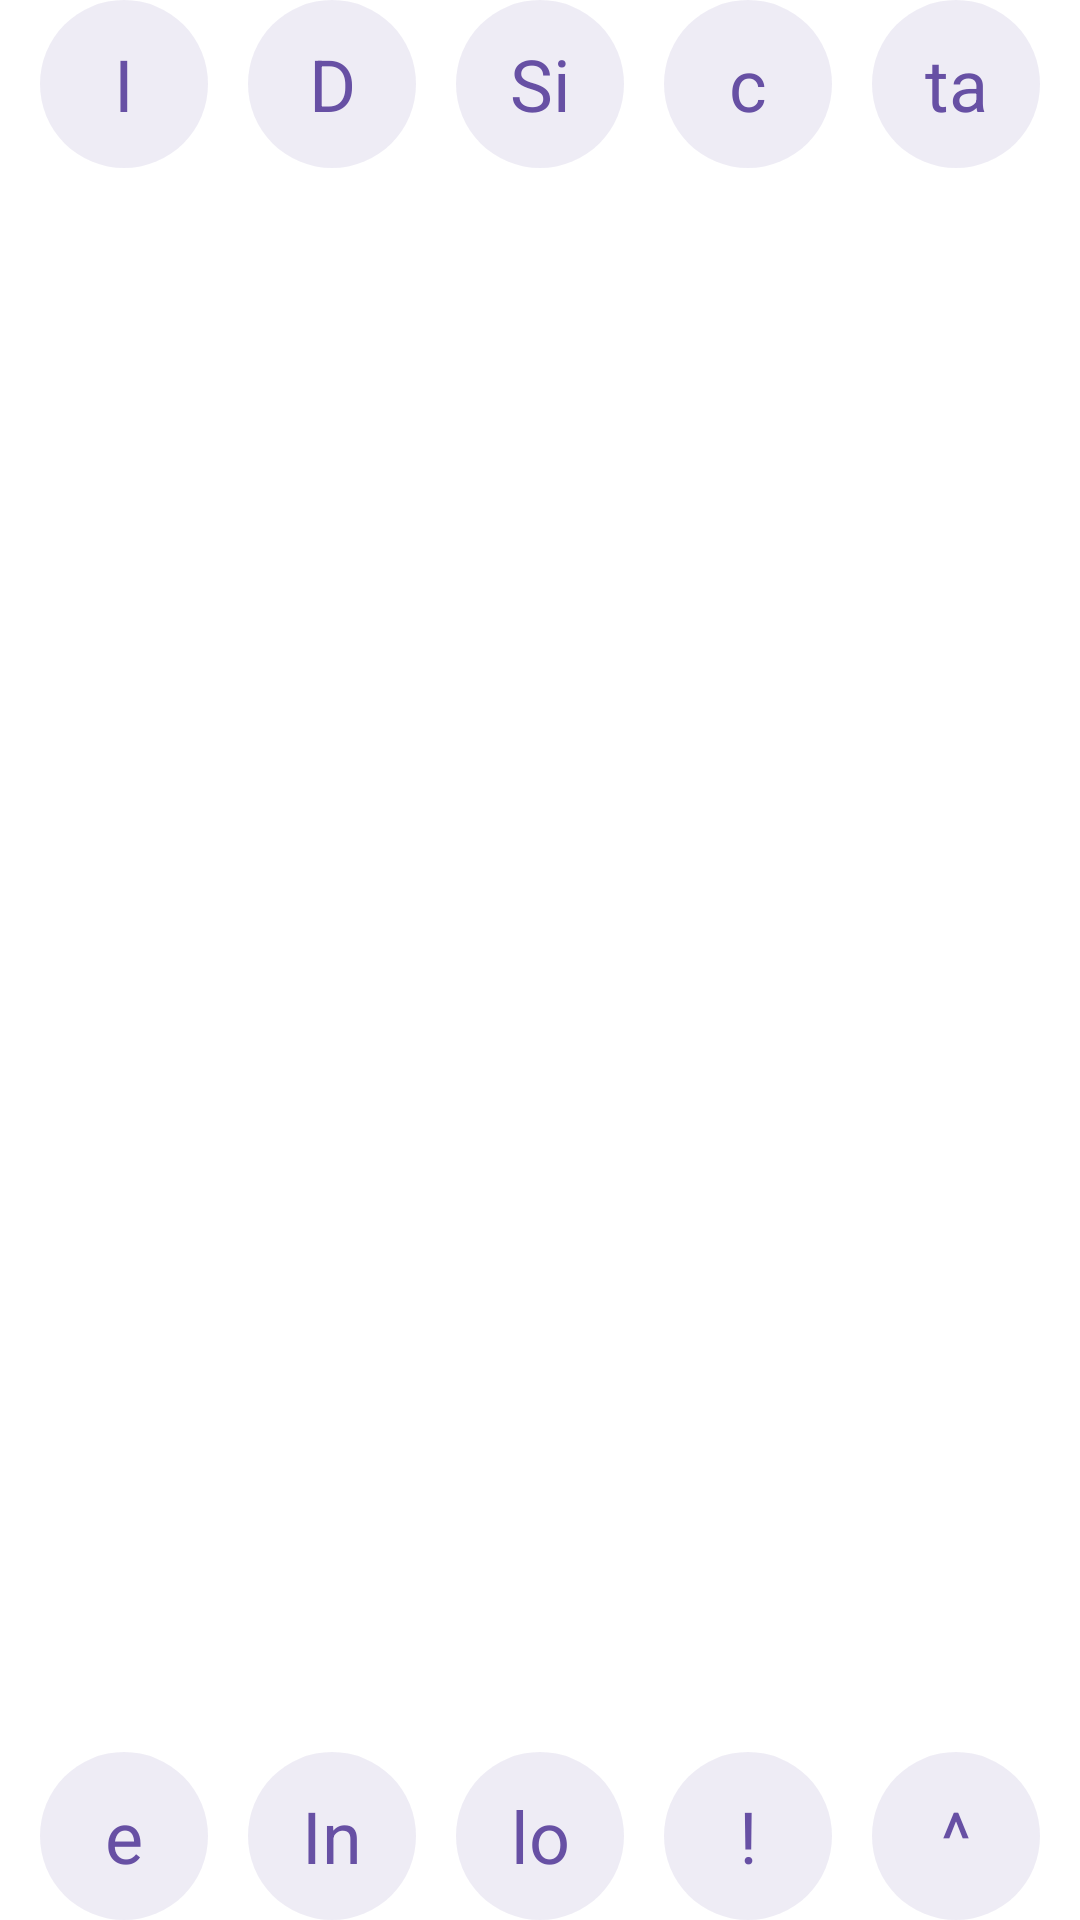

The Android layout XML behind this screen, and the referenced resources:
<!-- AndroidManifest.xml: application theme BaseTheme -->
<!-- res/layout/scientific_pad.xml -->
<?xml version="1.0" encoding="utf-8"?>
<androidx.constraintlayout.widget.ConstraintLayout xmlns:android="http://schemas.android.com/apk/res/android"
    xmlns:app="http://schemas.android.com/apk/res-auto"
    android:layout_width="match_parent"
    android:layout_height="match_parent"
    xmlns:tools="http://schemas.android.com/tools">

    <androidx.constraintlayout.widget.ConstraintLayout
        android:id="@+id/firstRow"
        android:layout_width="match_parent"
        android:layout_height="56dp"
        app:layout_constraintBottom_toBottomOf="parent"
        app:layout_constraintEnd_toEndOf="parent"
        app:layout_constraintStart_toStartOf="parent"
        app:layout_constraintTop_toTopOf="parent"

        app:layout_constraintVertical_bias="0">

        <com.google.android.material.button.MaterialButton
            android:id="@+id/s"
            style="@style/Widget.CalculatorPlus.NumPad.Secondary"
            android:layout_width="56dp"
            android:layout_height="match_parent"
            android:text="I"
            android:textAppearance="@style/TextAppearance.CalculatorPlus.Headline5"
            android:textColor="#6750A4"
            app:layout_constraintEnd_toStartOf="@id/e"
            app:layout_constraintStart_toStartOf="parent"
            app:layout_constraintTop_toTopOf="parent"
            tools:ignore="HardcodedText" />

        <com.google.android.material.button.MaterialButton
            android:id="@+id/e"
            style="@style/Widget.CalculatorPlus.NumPad.Secondary"
            android:layout_width="56dp"
            android:layout_height="match_parent"
            android:text="D"

            android:textAppearance="@style/TextAppearance.CalculatorPlus.Headline5"
            android:textColor="#6750A4"
            app:layout_constraintEnd_toStartOf="@id/n"
            app:layout_constraintStart_toEndOf="@id/s"
            app:layout_constraintTop_toTopOf="parent"
            tools:ignore="HardcodedText"

            />

        <com.google.android.material.button.MaterialButton
            android:id="@+id/n"
            style="@style/Widget.CalculatorPlus.NumPad.Secondary"
            android:layout_width="56dp"
            android:layout_height="match_parent"
            android:text="Si"


            android:textAppearance="@style/TextAppearance.CalculatorPlus.Headline5"
            android:textColor="#6750A4"
            app:layout_constraintEnd_toStartOf="@id/d"
            app:layout_constraintStart_toEndOf="@id/e"
            app:layout_constraintTop_toTopOf="parent"
            tools:ignore="HardcodedText"

            />

        <com.google.android.material.button.MaterialButton
            android:id="@+id/d"
            style="@style/Widget.CalculatorPlus.NumPad.Secondary"
            android:layout_width="56dp"

            android:layout_height="match_parent"
            android:text="c"
            android:textAppearance="@style/TextAppearance.CalculatorPlus.Headline5"
            android:textColor="#6750A4"
            app:layout_constraintEnd_toStartOf="@id/ab"
            app:layout_constraintStart_toEndOf="@id/n"
            app:layout_constraintTop_toTopOf="parent"
            tools:ignore="HardcodedText" />

        <com.google.android.material.button.MaterialButton
            android:id="@+id/ab"
            style="@style/Widget.CalculatorPlus.NumPad.Secondary"
            android:layout_width="56dp"

            android:layout_height="match_parent"
            android:text="ta"
            android:textAppearance="@style/TextAppearance.CalculatorPlus.Headline5"
            android:textColor="#6750A4"
            app:layout_constraintEnd_toEndOf="parent"
            app:layout_constraintStart_toEndOf="@id/d"
            app:layout_constraintTop_toTopOf="parent"
            tools:ignore="HardcodedText" />

    </androidx.constraintlayout.widget.ConstraintLayout>

    <androidx.constraintlayout.widget.ConstraintLayout
        android:id="@+id/secondRow"
        android:layout_width="match_parent"
        android:layout_height="56dp"

        app:layout_constraintBottom_toBottomOf="parent"
        app:layout_constraintEnd_toEndOf="parent"
        app:layout_constraintStart_toStartOf="parent"
        app:layout_constraintTop_toTopOf="parent"
        app:layout_constraintVertical_bias="1">

        <com.google.android.material.button.MaterialButton
            android:id="@+id/seven"
            style="@style/Widget.CalculatorPlus.NumPad.Secondary"
            android:layout_width="56dp"
            android:layout_height="match_parent"
            android:text="e"
            android:textAppearance="@style/TextAppearance.CalculatorPlus.Headline5"

            android:textColor="#6750A4"
            app:layout_constraintEnd_toStartOf="@id/eight"
            app:layout_constraintStart_toStartOf="parent"
            app:layout_constraintTop_toTopOf="parent"
            tools:ignore="HardcodedText" />

        <com.google.android.material.button.MaterialButton
            android:id="@+id/eight"
            style="@style/Widget.CalculatorPlus.NumPad.Secondary"
            android:layout_width="56dp"
            android:layout_height="match_parent"
            android:text="In"

            android:textAppearance="@style/TextAppearance.CalculatorPlus.Headline5"
            android:textColor="#6750A4"
            app:layout_constraintEnd_toStartOf="@id/nine"
            app:layout_constraintStart_toEndOf="@id/seven"
            app:layout_constraintTop_toTopOf="parent"
            tools:ignore="HardcodedText"

            />

        <com.google.android.material.button.MaterialButton
            android:id="@+id/nine"
            style="@style/Widget.CalculatorPlus.NumPad.Secondary"
            android:layout_width="56dp"
            android:layout_height="match_parent"
            android:text="lo"
            android:textAppearance="@style/TextAppearance.CalculatorPlus.Headline5"
            android:textColor="#6750A4"
            app:layout_constraintEnd_toStartOf="@id/divide"
            app:layout_constraintStart_toEndOf="@id/eight"
            app:layout_constraintTop_toTopOf="parent"
            tools:ignore="HardcodedText"

            />

        <com.google.android.material.button.MaterialButton
            android:id="@+id/divide"
            style="@style/Widget.CalculatorPlus.NumPad.Secondary"
            android:layout_width="56dp"
            android:layout_height="match_parent"
            android:text="!"
            android:textAppearance="@style/TextAppearance.CalculatorPlus.Headline5"
            android:textColor="#6750A4"
            app:layout_constraintEnd_toStartOf="@id/dv"
            app:layout_constraintStart_toEndOf="@id/nine"
            app:layout_constraintTop_toTopOf="parent"
            tools:ignore="HardcodedText" />

        <com.google.android.material.button.MaterialButton
            android:id="@+id/dv"
            style="@style/Widget.CalculatorPlus.NumPad.Secondary"
            android:layout_width="56dp"
            android:layout_height="match_parent"
            android:text="^"
            android:textAppearance="@style/TextAppearance.CalculatorPlus.Headline5"
            android:textColor="#6750A4"
            app:layout_constraintEnd_toEndOf="parent"
            app:layout_constraintStart_toEndOf="@id/divide"
            app:layout_constraintTop_toTopOf="parent"
            tools:ignore="HardcodedText" />

    </androidx.constraintlayout.widget.ConstraintLayout>


</androidx.constraintlayout.widget.ConstraintLayout>
<!-- resources referenced by this layout -->
<resources>
  <style name="TextAppearance.CalculatorPlus.Headline5" parent="TextAppearance.MaterialComponents.Headline5">
          <item name="android:textColor">?attr/textPrimary</item>
      </style>
  <style name="Widget.CalculatorPlus.NumPad.Secondary" parent="Widget.MaterialComponents.Button">
          <item name="android:insetTop">0dp</item>
          <item name="android:insetBottom">0dp</item>
          <item name="iconPadding">0dp</item>
          <item name="android:stateListAnimator">@null</item>
          <item name="rippleColor">@color/button_ripple_primary</item>
  
          <item name="android:background">@drawable/bg_number</item>
          <item name="backgroundTint">@null</item>
  
      </style>
  <style name="BaseTheme" parent="Theme.MaterialComponents.DayNight.NoActionBar">
          
          <item name="colorPrimary">@color/primary</item>
          <item name="colorPrimaryVariant">@color/primaryDark</item>
          <item name="colorOnPrimary">@color/white</item>
          
          <item name="colorSurface">@color/surface</item>
          <item name="colorError">@color/error</item>
          <item name="android:colorBackground">@color/background</item>
          <item name="colorOnSurface">@color/textPrimary</item>
          <item name="colorOnError">@color/textAccent</item>
          
          <item name="textPrimary">@color/textPrimary</item>
          <item name="textSecondary">@color/textSecondary</item>
          <item name="textAccent">@color/textAccent</item>
          <item name="border">@color/border</item>
          <item name="textDisable">@color/textDisable</item>
          <item name="numPadPrimary">@color/numPadPrimary</item>
          <item name="operatorBtnColor">@color/primary</item>
          <item name="clearColor">@color/clear</item>
          
          <item name="materialAlertDialogTheme">
              @style/ThemeOverlay.CalculatorPlus.MaterialAlertDialog
          </item>
          <item name="switchStyle">@style/Widget.CalculatorPlus.Switch</item>
          
          <item name="android:statusBarColor">?attr/colorSurface</item>
          <item name="android:windowLightStatusBar" tools:targetApi="m">?attr/isLightTheme</item>
      </style>
  <!-- drawable bg_number (drawable) -->
  <?xml version="1.0" encoding="utf-8"?>
  <shape xmlns:android="http://schemas.android.com/apk/res/android"
      android:shape="oval">
      <solid android:color="#1C6750A4
  "/>
  
  </shape>
  <style name="ThemeOverlay.CalculatorPlus.MaterialAlertDialog" parent="ThemeOverlay.MaterialComponents.MaterialAlertDialog">
          <item name="colorPrimary">?attr/operatorBtnColor</item>
          <item name="colorSecondary">?attr/operatorBtnColor</item>
          <item name="colorSurface">@color/background</item>
          <item name="colorOnSurface">@color/textPrimary</item>
      </style>
  <style name="Widget.CalculatorPlus.Switch" parent="Widget.MaterialComponents.CompoundButton.Switch">
          <item name="materialThemeOverlay">@style/ThemeOverlay.CalculatorPlus.Switch</item>
      </style>
  <style name="ThemeOverlay.CalculatorPlus.Switch" parent="">
          <item name="colorOnSurface">@color/textPrimary</item>
          <item name="colorSecondary">?attr/operatorBtnColor</item>
      </style>
  <!-- not gathered from this repository: default colours our renderer supplied (Android Studio template values) -->
  <color name="white">#FFFFFFFF</color>
</resources>
